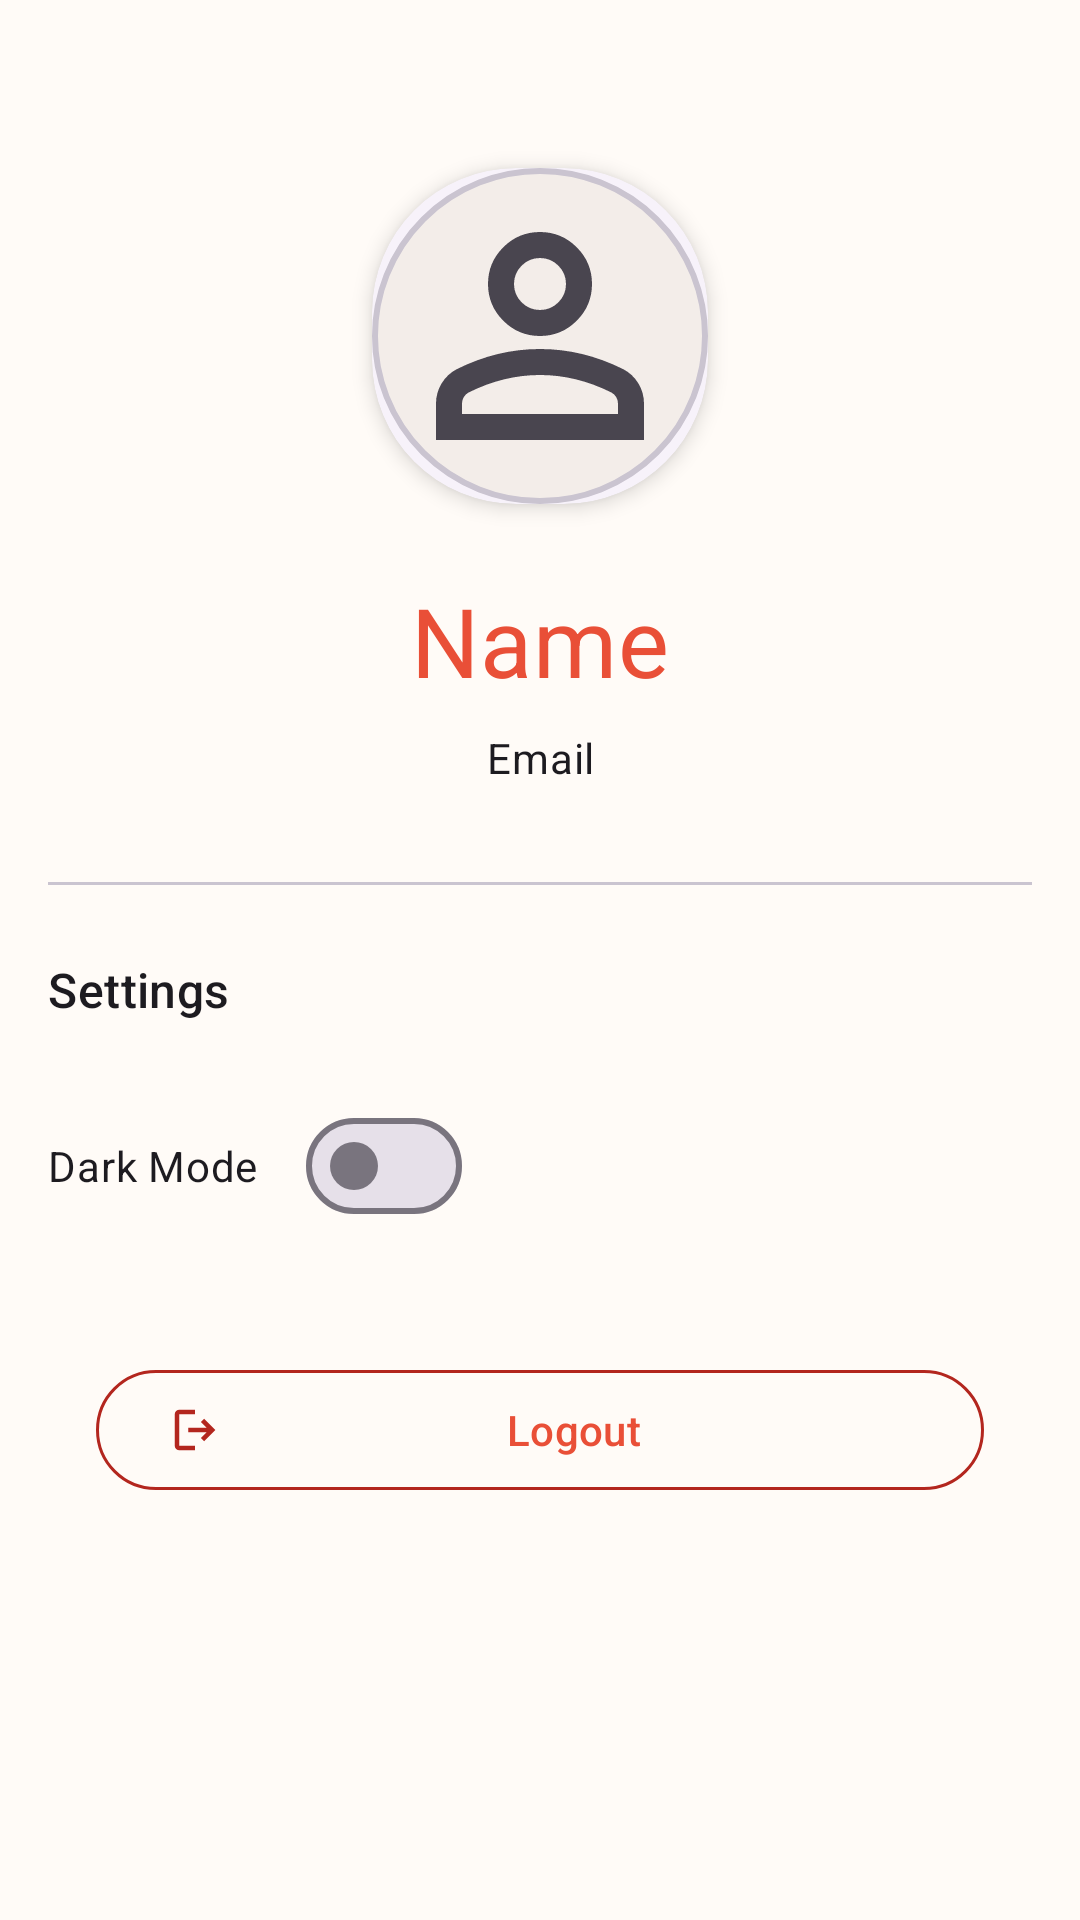

Write the Android layout XML for this screen, with the resource values it uses.
<!-- AndroidManifest.xml: application theme Theme.MealMate -->
<!-- res/layout/fragment_profile.xml -->
<?xml version="1.0" encoding="utf-8"?>
<ScrollView xmlns:android="http://schemas.android.com/apk/res/android"
    xmlns:app="http://schemas.android.com/apk/res-auto"
    xmlns:tools="http://schemas.android.com/tools"
    android:layout_width="match_parent"
    android:layout_height="match_parent"
    android:fillViewport="true"
    tools:context=".ui.profile.ProfileFragment">

    <androidx.constraintlayout.widget.ConstraintLayout
        android:layout_width="match_parent"
        android:layout_height="wrap_content"
        android:paddingHorizontal="16dp"
        android:paddingTop="32dp"
        android:paddingBottom="16dp">

        
        <com.google.android.material.card.MaterialCardView
            android:id="@+id/profile_image_container"
            android:layout_width="wrap_content"
            android:layout_height="wrap_content"
            android:layout_marginTop="24dp"
            app:cardCornerRadius="48dp"
            app:cardElevation="4dp"
            app:layout_constraintEnd_toEndOf="parent"
            app:layout_constraintStart_toStartOf="parent"
            app:layout_constraintTop_toTopOf="parent">

            <ImageView
                android:id="@+id/profile_image"
                android:layout_width="112dp"
                android:layout_height="112dp"
                android:background="@drawable/image_border"
                android:contentDescription="Profile Display Picture"
                android:padding="4dp"
                app:srcCompat="@drawable/ic_person" />

        </com.google.android.material.card.MaterialCardView>

        <TextView
            android:id="@+id/profile_name"
            style="@style/TextAppearance.Material3.HeadlineLarge"
            android:layout_width="wrap_content"
            android:layout_height="wrap_content"
            android:layout_marginTop="24dp"
            android:letterSpacing="0.01"
            android:text="Name"
            android:textColor="?attr/colorPrimary"
            app:layout_constraintEnd_toEndOf="parent"
            app:layout_constraintStart_toStartOf="parent"
            app:layout_constraintTop_toBottomOf="@id/profile_image_container" />

        <TextView
            android:id="@+id/profile_email"
            style="@style/TextAppearance.Material3.BodyMedium"
            android:layout_width="wrap_content"
            android:layout_height="wrap_content"
            android:layout_marginTop="8dp"
            android:text="Email"
            app:layout_constraintEnd_toEndOf="@id/profile_name"
            app:layout_constraintStart_toStartOf="@id/profile_name"
            app:layout_constraintTop_toBottomOf="@id/profile_name" />

        
        <com.google.android.material.divider.MaterialDivider
            android:id="@+id/divider"
            android:layout_width="match_parent"
            android:layout_height="1dp"
            android:layout_marginTop="32dp"
            app:color="?attr/colorOutline"
            app:dividerThickness="1dp"
            app:layout_constraintTop_toBottomOf="@id/profile_email" />

        <TextView
            android:id="@+id/settings_label"
            style="@style/TextAppearance.Material3.TitleMedium"
            android:layout_width="wrap_content"
            android:layout_height="wrap_content"
            android:layout_marginTop="24dp"
            android:text="Settings"
            app:layout_constraintStart_toStartOf="parent"
            app:layout_constraintTop_toBottomOf="@id/divider" />

        <LinearLayout
            android:id="@+id/dark_mode_container"
            android:layout_width="match_parent"
            android:layout_height="wrap_content"
            android:layout_marginTop="16dp"
            android:orientation="horizontal"
            android:paddingVertical="8dp"
            app:layout_constraintTop_toBottomOf="@id/settings_label">

            <com.google.android.material.materialswitch.MaterialSwitch
                android:id="@+id/dark_mode_switch"
                android:layout_width="wrap_content"
                android:layout_height="wrap_content"
                android:text="Dark Mode" />

        </LinearLayout>

        <com.google.android.material.button.MaterialButton
            android:id="@+id/logout_button"
            style="@style/Widget.Material3.Button.OutlinedButton"
            android:layout_width="match_parent"
            android:layout_height="wrap_content"
            android:layout_marginTop="32dp"
            android:layout_marginHorizontal="16dp"
            android:text="Logout"
            app:icon="@drawable/ic_logout"
            app:iconTint="?attr/colorError"
            app:strokeColor="?attr/colorError"
            app:strokeWidth="1dp"
            app:layout_constraintStart_toStartOf="parent"
            app:layout_constraintEnd_toEndOf="parent"
            app:layout_constraintTop_toBottomOf="@id/dark_mode_container"
            app:tint="?attr/colorError"
            tools:ignore="VisualLintButtonSize" />

    </androidx.constraintlayout.widget.ConstraintLayout>

</ScrollView>
<!-- resources referenced by this layout -->
<resources>
  <style name="Theme.MealMate" parent="Base.Theme.MealMate" />
  <color name="primary">#E94F37</color>
  <color name="primary_dark">#B83D2A</color>
  <color name="primary_container">#FFDBD5</color>
  <color name="on_primary_container">#3E0800</color>
  <color name="on_primary">#FFFFFF</color>
  <color name="secondary">#5E7340</color>
  <color name="secondary_dark">#435330</color>
  <color name="secondary_container">#DFE6CD</color>
  <color name="on_secondary_container">#1C2311</color>
  <color name="on_secondary">#FFFFFF</color>
  <color name="tertiary">#DFA06E</color>
  <color name="tertiary_container">#FFE2C7</color>
  <color name="on_tertiary">#402C1B</color>
  <color name="on_tertiary_container">#231707</color>
  <color name="background">#FFFBF7</color>
  <color name="surface">#FFFBF7</color>
  <color name="surface_container">#F3EDE9</color>
  <color name="on_surface">#1C1B19</color>
  <color name="on_surface_variant">#49454E</color>
  <color name="on_background">#1C1B19</color>
  <color name="error">#B3261E</color>
  <color name="error_container">#F9DEDC</color>
  <color name="on_error">#FFFFFF</color>
  <color name="on_error_container">#410E0B</color>
  <color name="outline">#79747E</color>
  <color name="outline_variant">#CAC4D0</color>
  <style name="Widget.MealMate.Card" parent="Widget.Material3.CardView.Elevated">
          <item name="cardElevation">2dp</item>
          <item name="cardCornerRadius">16dp</item>
          <item name="rippleColor">@color/state_layer_pressed</item>
      </style>
  <style name="Widget.MealMate.TextInputLayout" parent="Widget.Material3.TextInputLayout.OutlinedBox">
          <item name="boxStrokeColor">@color/primary</item>
          <item name="hintTextColor">@color/primary</item>
      </style>
  <style name="Widget.MealMate.Snackbar" parent="Widget.Material3.Snackbar">
          <item name="backgroundTint">@color/primary</item>
          <item name="android:textColor">@color/white</item>
      </style>
  <style name="Widget.MealMate.Button.TextButton.Snackbar" parent="Widget.Material3.Button.TextButton.Snackbar">
          <item name="android:textColor">@color/primary</item>
          <item name="rippleColor">@color/state_layer_pressed</item>
      </style>
  <style name="Widget.MealMate.Chip" parent="Widget.Material3.Chip.Filter">
          <item name="chipBackgroundColor">@color/primary</item>
          <item name="android:textColor">@color/white</item>
          <item name="rippleColor">@color/state_layer_pressed</item>
          <item name="chipStrokeWidth">0dp</item>
      </style>
  <style name="Widget.MealMate.SearchView" parent="Widget.Material3.SearchView">
          <item name="queryBackground">@color/surface_container</item>
          <item name="submitBackground">@color/surface_container</item>
      </style>
  <style name="Widget.MealMate.BottomNavigation" parent="Widget.Material3.BottomNavigationView">
          <item name="materialThemeOverlay">@style/ThemeOverlay.MealMate.BottomNavigation</item>
      </style>
  <color name="state_layer_pressed">#29FFFFFF</color>
  <style name="ThemeOverlay.MealMate.Toolbar" parent="">
          <item name="colorPrimary">?attr/colorOnSurface</item>
          <item name="colorOnPrimary">?attr/colorSurface</item>
      </style>
  <style name="TextAppearance.MealMate.Toolbar" parent="TextAppearance.Material3.TitleLarge">
          <item name="android:textColor">?attr/colorOnSurface</item>
      </style>
  <color name="white">#FFFFFF</color>
  <style name="ThemeOverlay.MealMate.BottomNavigation" parent="">
          <item name="colorSurface">@color/surface</item>
          <item name="colorPrimary">@color/primary</item>
          <item name="colorOnSurface">@color/on_surface</item>
          <item name="colorOnSurfaceVariant">@color/on_surface_variant</item>
      </style>
</resources>
